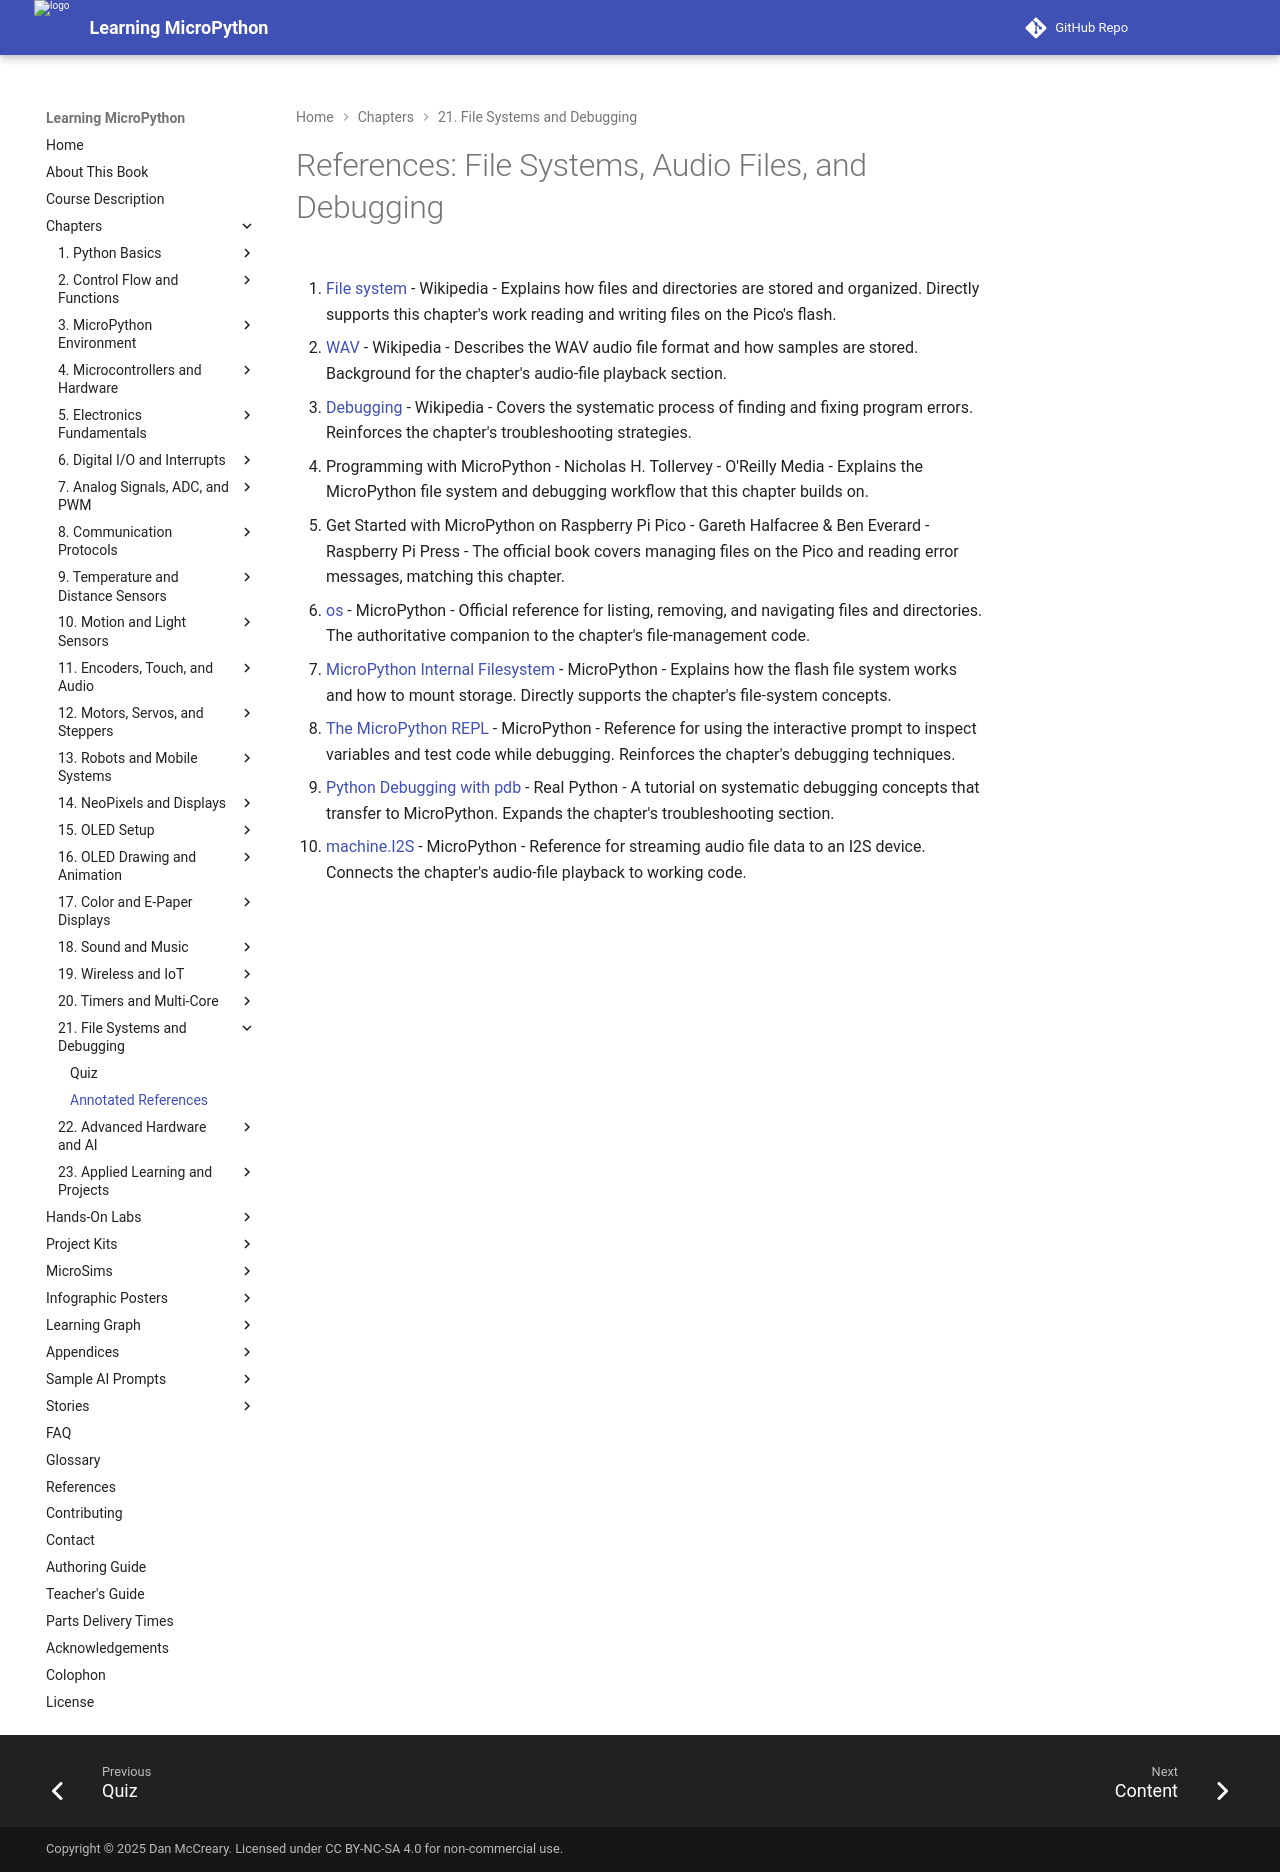

repository: dmccreary/learning-micropython · page: chapters/21-file-systems-debugging/references/index.html · generator: mkdocs

# References: File Systems, Audio Files, and Debugging

1. [File system](https://en.wikipedia.org/wiki/File_system) - Wikipedia - Explains how files and directories are stored and organized. Directly supports this chapter's work reading and writing files on the Pico's flash.

2. [WAV](https://en.wikipedia.org/wiki/WAV) - Wikipedia - Describes the WAV audio file format and how samples are stored. Background for the chapter's audio-file playback section.

3. [Debugging](https://en.wikipedia.org/wiki/Debugging) - Wikipedia - Covers the systematic process of finding and fixing program errors. Reinforces the chapter's troubleshooting strategies.

4. Programming with MicroPython - Nicholas H. Tollervey - O'Reilly Media - Explains the MicroPython file system and debugging workflow that this chapter builds on.

5. Get Started with MicroPython on Raspberry Pi Pico - Gareth Halfacree & Ben Everard - Raspberry Pi Press - The official book covers managing files on the Pico and reading error messages, matching this chapter.

6. [os](https://docs.micropython.org/en/latest/library/os.html) - MicroPython - Official reference for listing, removing, and navigating files and directories. The authoritative companion to the chapter's file-management code.

7. [MicroPython Internal Filesystem](https://docs.micropython.org/en/latest/reference/filesystem.html) - MicroPython - Explains how the flash file system works and how to mount storage. Directly supports the chapter's file-system concepts.

8. [The MicroPython REPL](https://docs.micropython.org/en/latest/reference/repl.html) - MicroPython - Reference for using the interactive prompt to inspect variables and test code while debugging. Reinforces the chapter's debugging techniques.

9. [Python Debugging with pdb](https://realpython.com/python-debugging-pdb/) - Real Python - A tutorial on systematic debugging concepts that transfer to MicroPython. Expands the chapter's troubleshooting section.

10. [machine.I2S](https://docs.micropython.org/en/latest/library/machine.I2S.html) - MicroPython - Reference for streaming audio file data to an I2S device. Connects the chapter's audio-file playback to working code.
